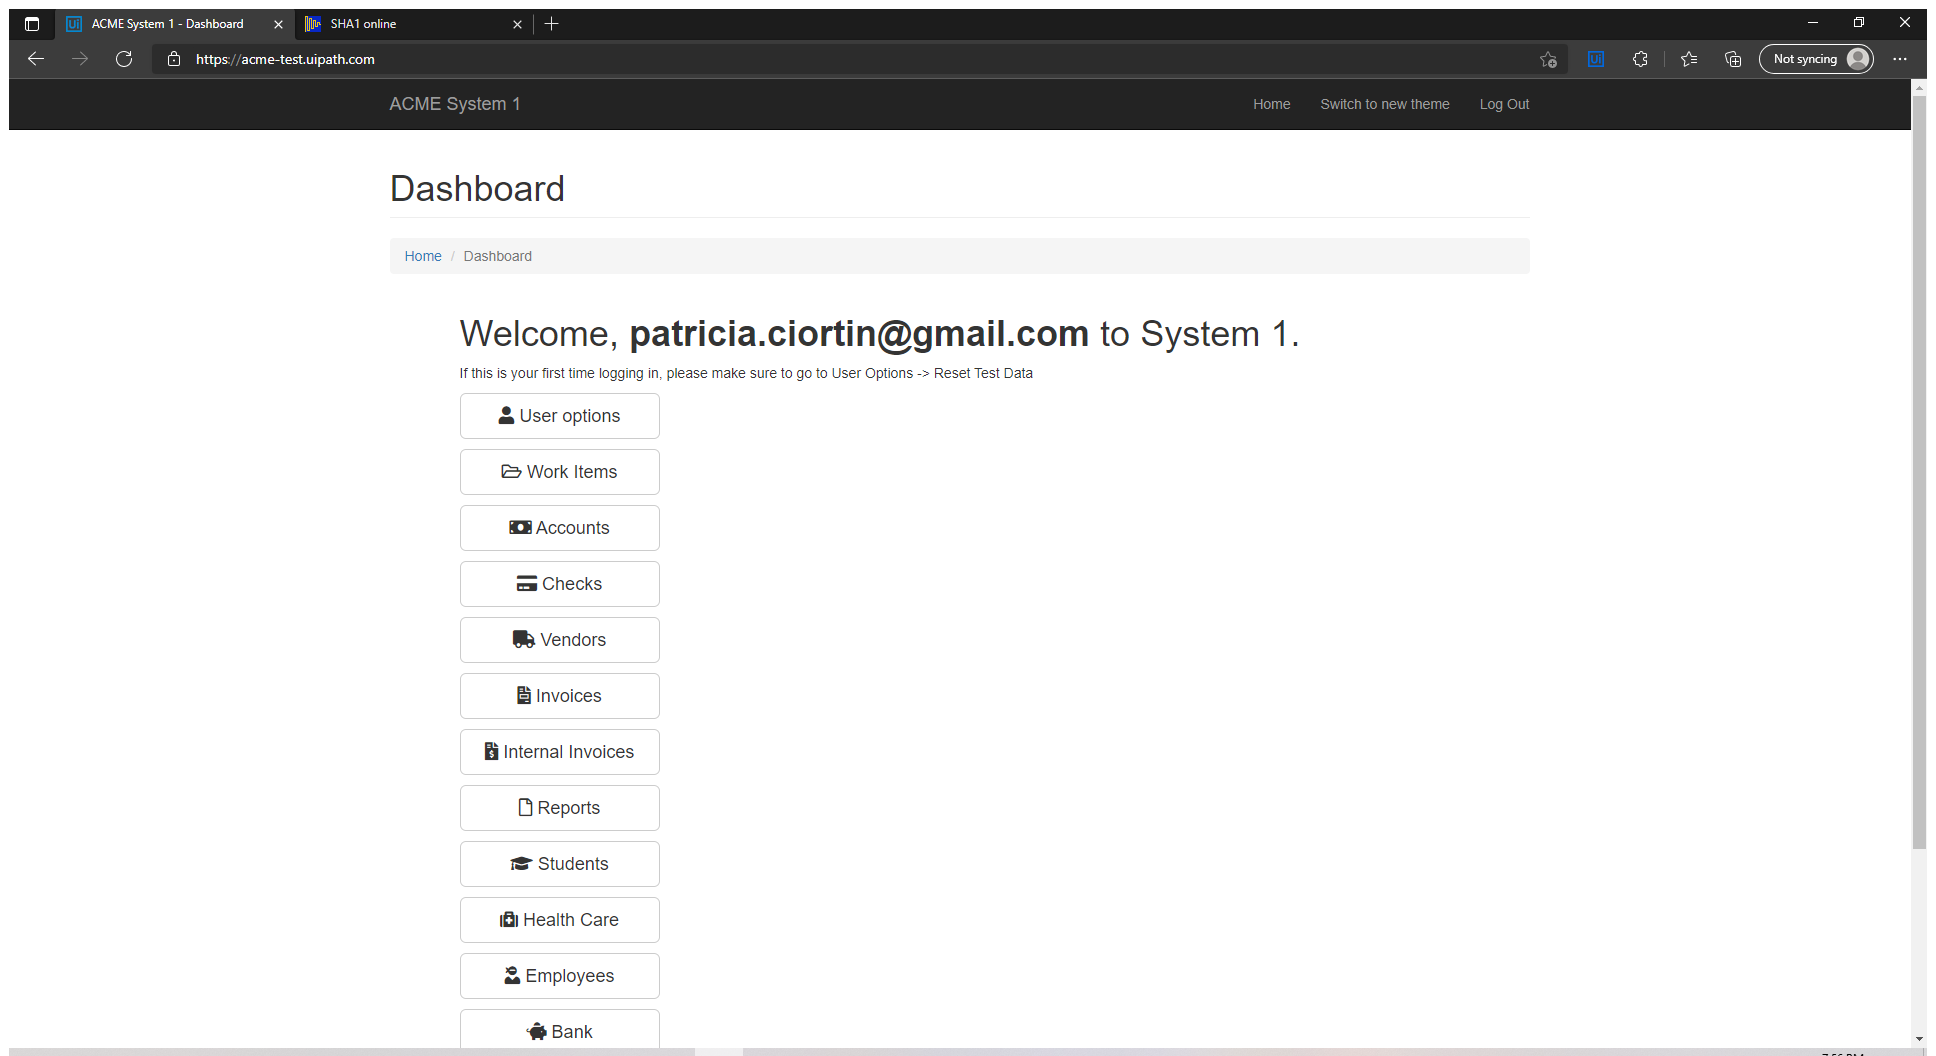
Task: Advanced - Robotic Enterprise Framework Deep Dive
    Calculate Client Security Hash - Upload Assignment
RoboticEnterpriseFramework
Workflow: System1_Close

Step 1: Use Browser Edge: ACME System 1 - Dashboard in window 'ACME System 1 - Dashboard' (msedge.exe)

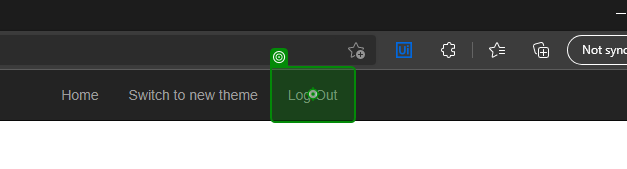
Step 2: click on 'Log Out'